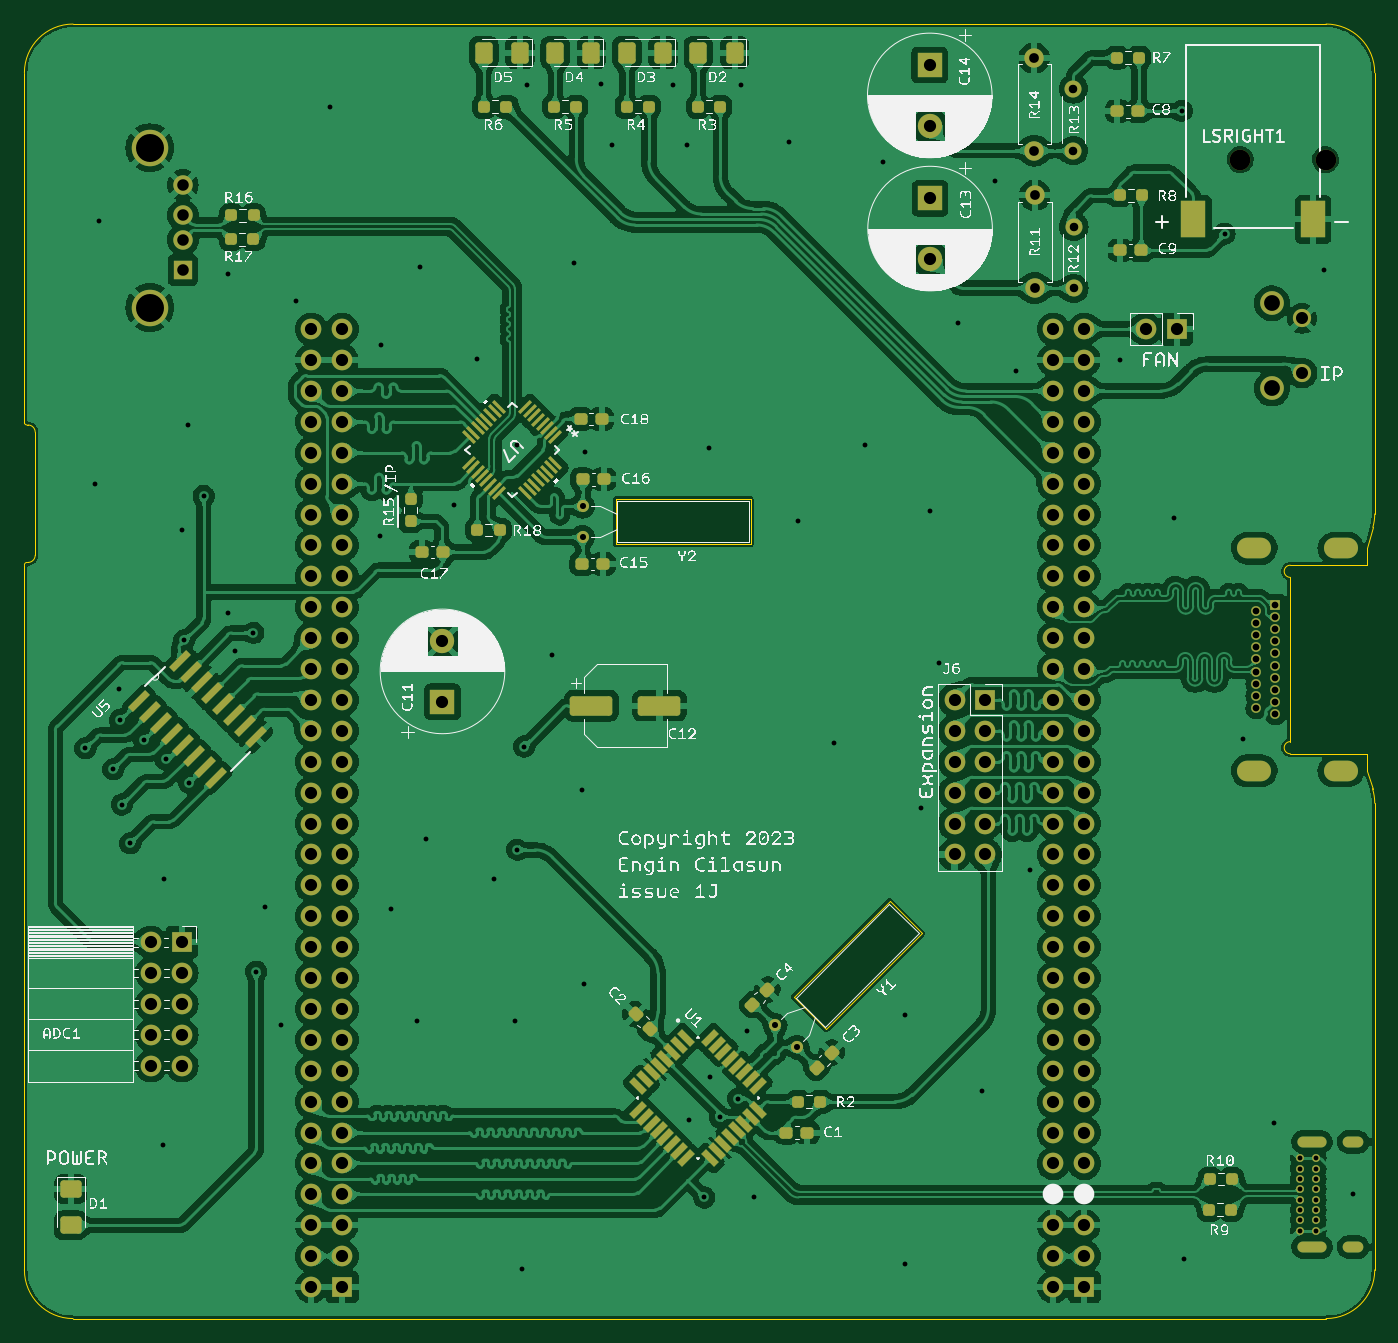
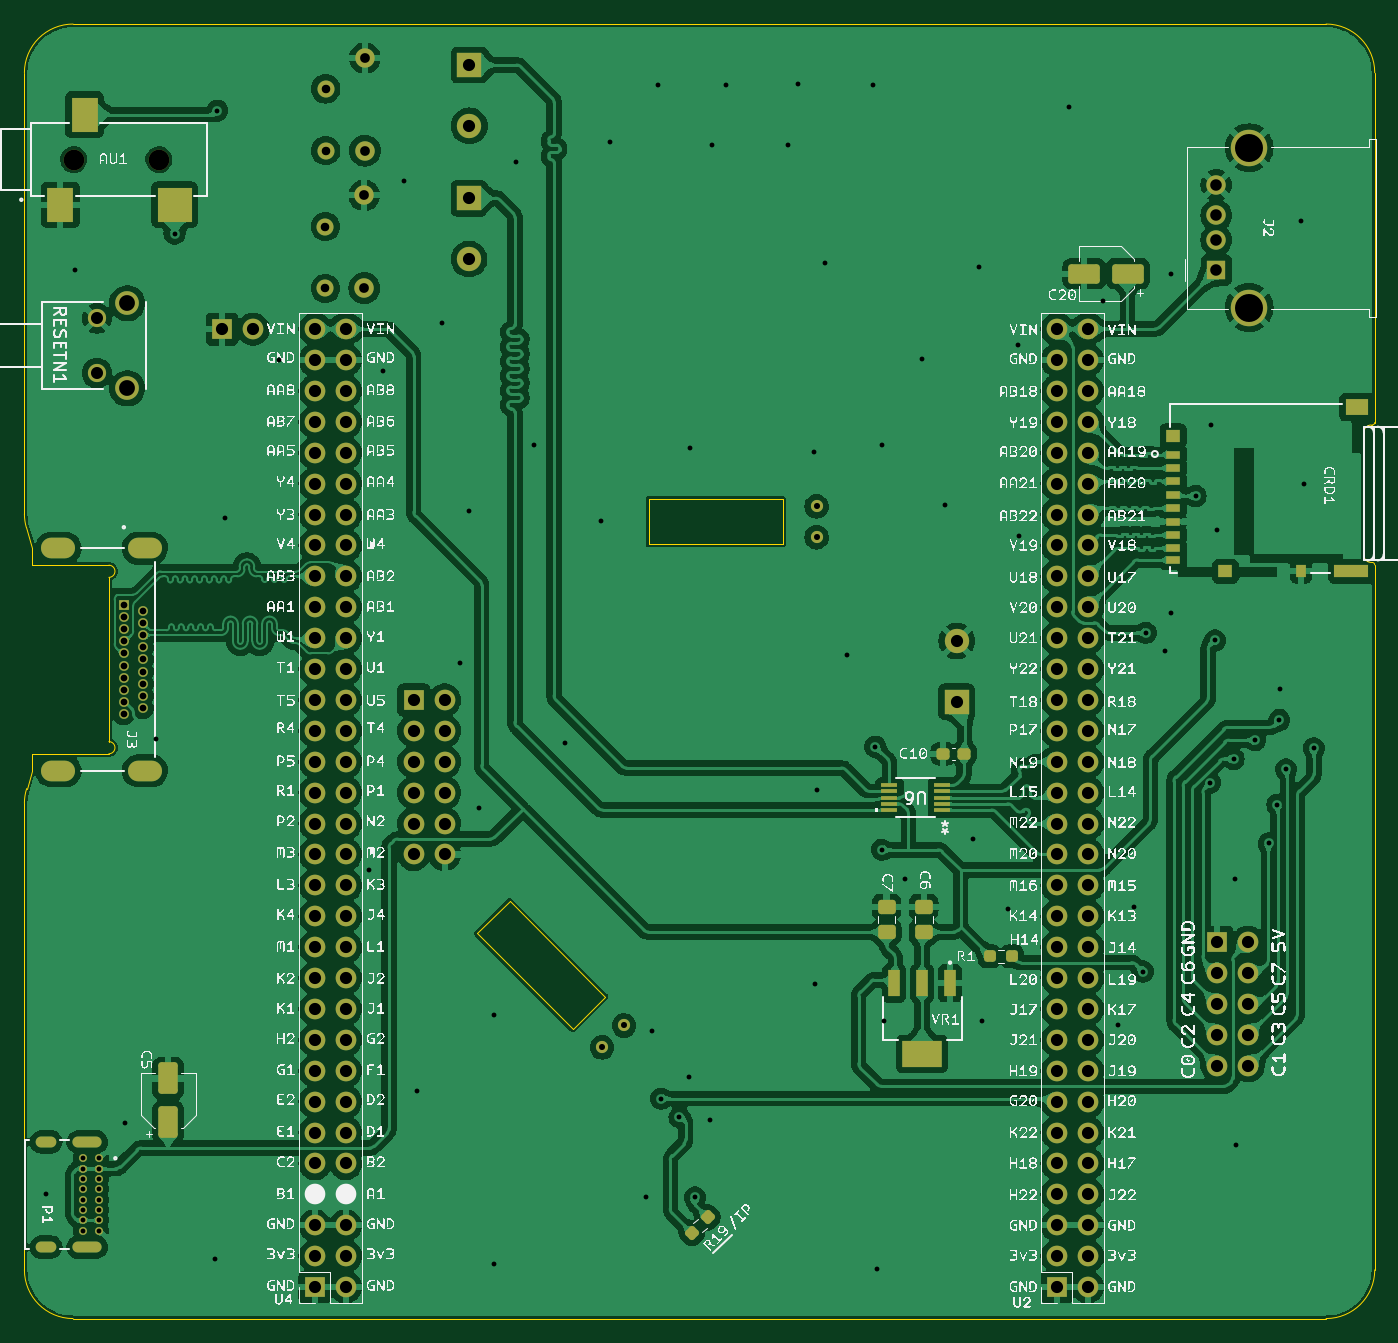
Circuit board: 11 layer files. Board 111.0 x 106.4 mm.
- bottom_copper: expansionboardA-B_Cu.gbr (428406 bytes)
- bottom_mask: expansionboardA-B_Mask.gbr (9876 bytes)
- paste: expansionboardA-B_Paste.gbr (3352 bytes)
- bottom_silk: expansionboardA-B_Silkscreen.gbr (1625662 bytes)
- outline: expansionboardA-Edge_Cuts.gbr (2494 bytes)
- top_copper: expansionboardA-F_Cu.gbr (629495 bytes)
- top_mask: expansionboardA-F_Mask.gbr (13400 bytes)
- paste: expansionboardA-F_Paste.gbr (6853 bytes)
- top_silk: expansionboardA-F_Silkscreen.gbr (680649 bytes)
- drill: expansionboardA-NPTH.drl (430 bytes)
- drill: expansionboardA-PTH.drl (5239 bytes)

=== bottom_copper: expansionboardA-B_Cu.gbr (428406 bytes, source omitted) ===
=== bottom_mask: expansionboardA-B_Mask.gbr (9876 bytes, source omitted) ===
=== paste: expansionboardA-B_Paste.gbr (3352 bytes, source withheld) ===
=== bottom_silk: expansionboardA-B_Silkscreen.gbr (1625662 bytes, source omitted) ===
=== outline: expansionboardA-Edge_Cuts.gbr ===
%TF.GenerationSoftware,KiCad,Pcbnew,7.0.2-6a45011f42~172~ubuntu22.10.1*%
%TF.CreationDate,2023-07-16T14:17:02-07:00*%
%TF.ProjectId,expansionboardA,65787061-6e73-4696-9f6e-626f61726441,3*%
%TF.SameCoordinates,Original*%
%TF.FileFunction,Profile,NP*%
%FSLAX46Y46*%
G04 Gerber Fmt 4.6, Leading zero omitted, Abs format (unit mm)*
G04 Created by KiCad (PCBNEW 7.0.2-6a45011f42~172~ubuntu22.10.1) date 2023-07-16 14:17:02*
%MOMM*%
%LPD*%
G01*
G04 APERTURE LIST*
%TA.AperFunction,Profile*%
%ADD10C,0.010000*%
%TD*%
G04 APERTURE END LIST*
D10*
X133095986Y-82147115D02*
G75*
G03*
X132912359Y-80949034I-4000186J15D01*
G01*
X22298000Y-62357000D02*
G75*
G03*
X22098000Y-62557000I0J-200000D01*
G01*
X26098000Y-124508000D02*
X129096000Y-124508000D01*
X81788000Y-60833000D02*
X70739000Y-60833000D01*
X70739000Y-57150000D01*
X81788000Y-57150000D01*
X81788000Y-60833000D01*
X133096000Y-22100000D02*
G75*
G03*
X129096000Y-18100000I-4000000J0D01*
G01*
X22298000Y-51054000D02*
X22387000Y-51054000D01*
X22098000Y-50854000D02*
G75*
G03*
X22298000Y-51054000I200000J0D01*
G01*
X133096000Y-120508000D02*
X133096000Y-82147115D01*
X22387000Y-62357000D02*
G75*
G03*
X22987000Y-61757000I0J600000D01*
G01*
X22987000Y-51654000D02*
X22987000Y-61757000D01*
X22098000Y-120508000D02*
G75*
G03*
X26098000Y-124508000I4000000J0D01*
G01*
X22987000Y-51654000D02*
G75*
G03*
X22387000Y-51054000I-600000J0D01*
G01*
X95885000Y-92837000D02*
X88011000Y-100711000D01*
X85344000Y-98044000D01*
X93218000Y-90170000D01*
X95885000Y-92837000D01*
X26098000Y-18100000D02*
G75*
G03*
X22098000Y-22100000I0J-4000000D01*
G01*
X132942182Y-59466540D02*
G75*
G03*
X133096000Y-58367925I-3846582J1098640D01*
G01*
X129096000Y-124508000D02*
G75*
G03*
X133096000Y-120508000I0J4000000D01*
G01*
X129096000Y-18100000D02*
X26098000Y-18100000D01*
X22098000Y-22100000D02*
X22098000Y-50854000D01*
X133096000Y-58367925D02*
X133096000Y-22100000D01*
X132452000Y-61182600D02*
X132942173Y-59466537D01*
X22298000Y-62357000D02*
X22387000Y-62357000D01*
X22098000Y-62557000D02*
X22098000Y-120508000D01*
X132912360Y-80949034D02*
X132452000Y-79482600D01*
%TO.C,J3*%
X132452000Y-62582600D02*
X132452000Y-61182600D01*
X132452000Y-62582600D02*
X126152000Y-62582600D01*
X126152000Y-63582600D02*
X126152000Y-77082600D01*
X132452000Y-78082600D02*
X132452000Y-79482600D01*
X126152000Y-78082600D02*
X132452000Y-78082600D01*
X126152000Y-62582600D02*
G75*
G03*
X126152000Y-63582600I0J-500000D01*
G01*
X126152000Y-77082600D02*
G75*
G03*
X126152000Y-78082600I0J-500000D01*
G01*
%TD*%
M02*

=== top_copper: expansionboardA-F_Cu.gbr (629495 bytes, source omitted) ===
=== top_mask: expansionboardA-F_Mask.gbr (13400 bytes, source omitted) ===
=== paste: expansionboardA-F_Paste.gbr (6853 bytes, source omitted) ===
=== top_silk: expansionboardA-F_Silkscreen.gbr (680649 bytes, source omitted) ===
=== drill: expansionboardA-NPTH.drl ===
M48
; DRILL file {KiCad 7.0.2-6a45011f42~172~ubuntu22.10.1} date Sun 16 Jul 2023 02:16:58 PM PDT
; FORMAT={-:-/ absolute / inch / decimal}
; #@! TF.CreationDate,2023-07-16T14:16:58-07:00
; #@! TF.GenerationSoftware,Kicad,Pcbnew,7.0.2-6a45011f42~172~ubuntu22.10.1
; #@! TF.FileFunction,NonPlated,1,2,NPTH
FMAT,2
INCH
; #@! TA.AperFunction,NonPlated,NPTH,ComponentDrill
T1C0.0669
%
G90
G05
T1
X4.8051Y-1.1513
X5.0807Y-1.1513
T0
M30

=== drill: expansionboardA-PTH.drl (5239 bytes, source omitted) ===
